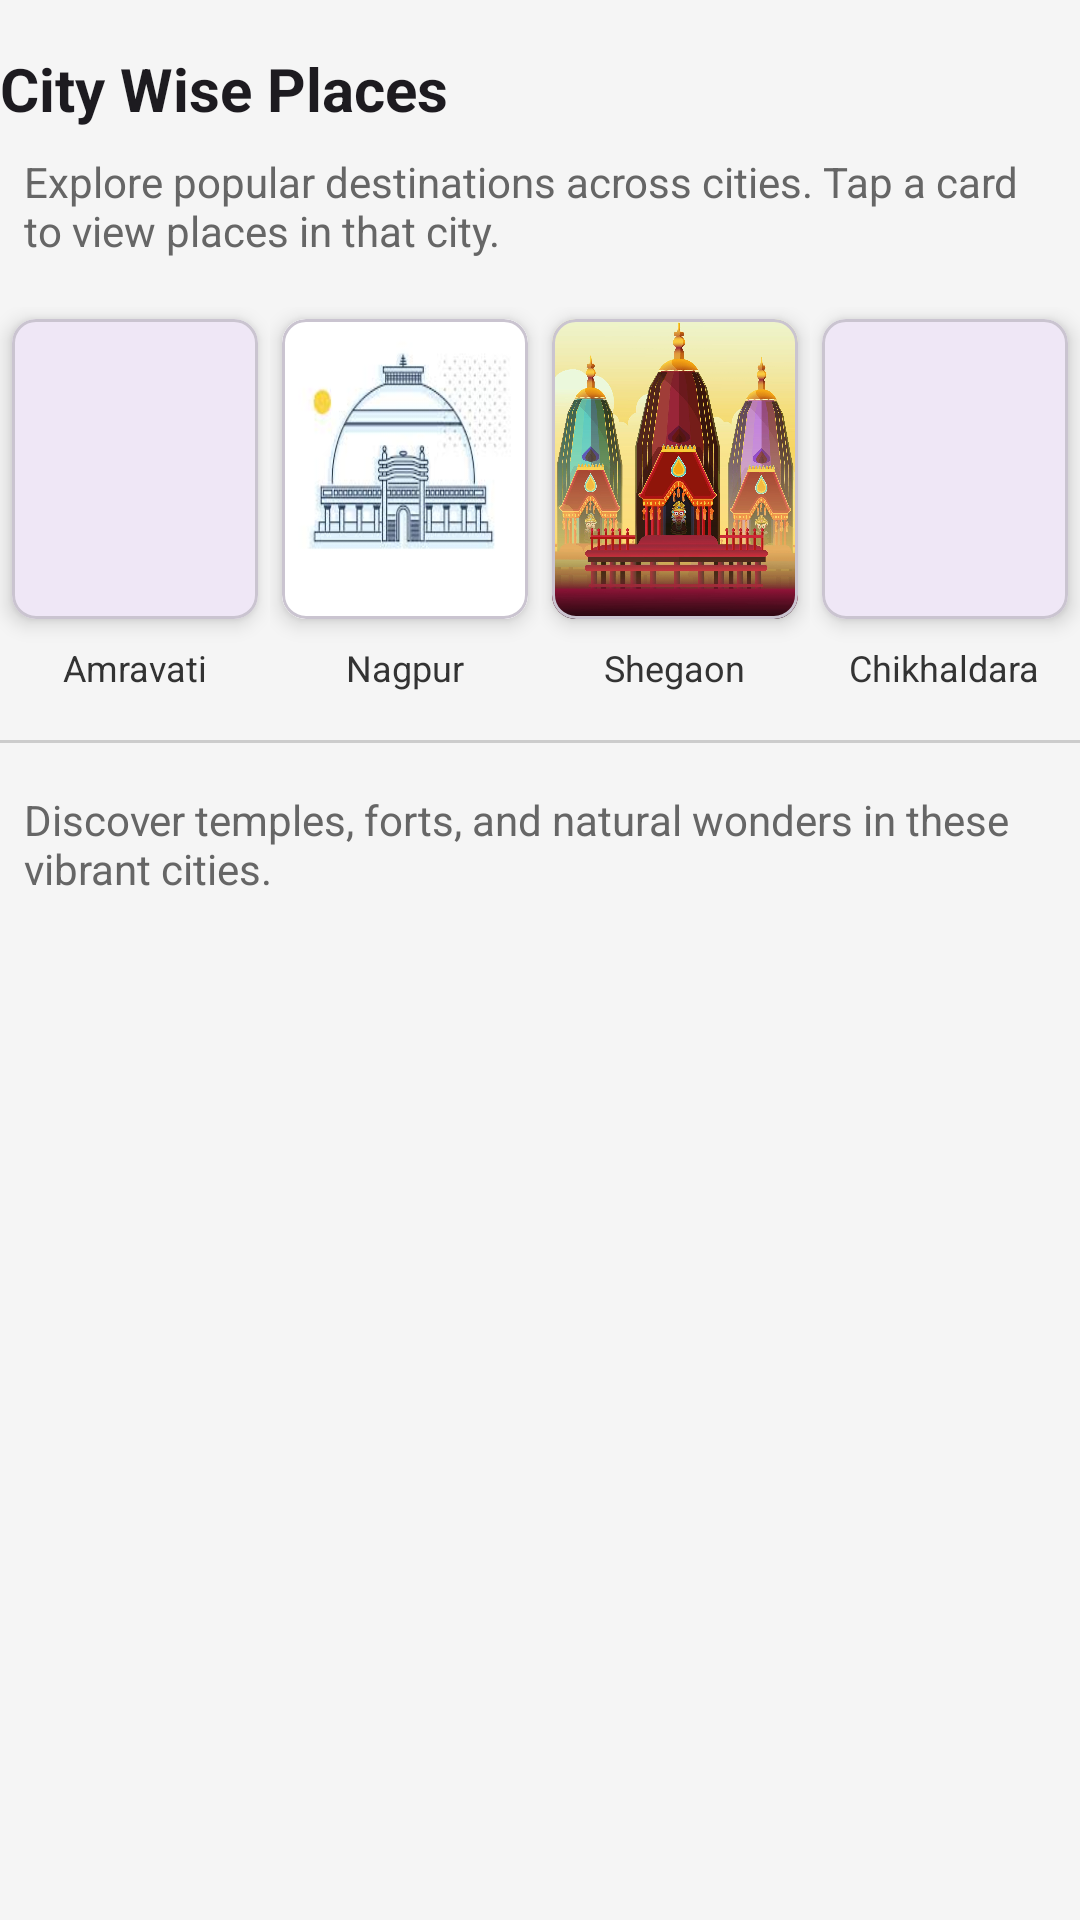

This screen was rendered from an Android layout file. Write that file and the resources it references.
<!-- AndroidManifest.xml: application theme Theme.TravalEva -->
<!-- res/layout/fragment_city_wise_places.xml -->
<?xml version="1.0" encoding="utf-8"?>
<androidx.constraintlayout.widget.ConstraintLayout
    xmlns:android="http://schemas.android.com/apk/res/android"
    xmlns:app="http://schemas.android.com/apk/res-auto"
    android:layout_width="match_parent"
    android:layout_height="match_parent"
    android:layout_margin="16dp"
    android:background="#F5F5F5">

    
<LinearLayout
android:id="@+id/select_airline_layout"
android:layout_width="match_parent"
android:layout_height="wrap_content"
android:orientation="horizontal"
android:layout_marginTop="16dp"
android:layout_marginEnd="16dp"
app:layout_constraintTop_toTopOf="parent">

<TextView
    android:layout_width="wrap_content"
    android:layout_height="wrap_content"
    android:textSize="20sp"
    android:textStyle="bold"
    style="@style/MaterialAlertDialog.Material3.Title.Text"
    android:text="City Wise Places"/>
</LinearLayout>

    
<TextView
android:id="@+id/description_text"
android:layout_width="match_parent"
android:layout_height="wrap_content"
android:text="Explore popular destinations across cities. Tap a card to view places in that city."
android:textSize="14sp"
android:textColor="#666666"
android:layout_marginTop="8dp"
android:paddingHorizontal="8dp"
app:layout_constraintTop_toBottomOf="@+id/select_airline_layout"/>

    
<LinearLayout
android:id="@+id/horizontalView"
android:layout_width="match_parent"
android:layout_height="wrap_content"
android:orientation="horizontal"
android:gravity="center"
android:layout_marginTop="16dp"
app:layout_constraintTop_toBottomOf="@+id/description_text">


<LinearLayout
    android:layout_width="0dp"
    android:layout_height="wrap_content"
    android:layout_weight="1"
    android:orientation="vertical"
    android:gravity="center">
    <com.google.android.material.card.MaterialCardView
        android:id="@+id/category1"
        android:layout_width="match_parent"
        android:layout_height="100dp"
        android:layout_margin="4dp"
        app:cardCornerRadius="8dp"
        app:cardElevation="4dp"
        android:clickable="true"
        android:focusable="true">
        <LinearLayout
            android:layout_width="match_parent"
            android:layout_height="match_parent"
            android:orientation="vertical">
            <ImageView
                android:layout_width="match_parent"
                android:layout_height="match_parent"
                android:src="@drawable/ic_category3"
                android:scaleType="fitXY" />
        </LinearLayout>
    </com.google.android.material.card.MaterialCardView>
    <TextView
        android:layout_width="wrap_content"
        android:layout_height="wrap_content"
        android:text="Amravati"
        android:textSize="12sp"
        android:textColor="#333333"
        android:layout_marginTop="4dp"/>
</LinearLayout>


<LinearLayout
    android:layout_width="0dp"
    android:layout_height="wrap_content"
    android:layout_weight="1"
    android:orientation="vertical"
    android:gravity="center">
    <com.google.android.material.card.MaterialCardView
        android:id="@+id/category2"
        android:layout_width="match_parent"
        android:layout_height="100dp"
        android:layout_margin="4dp"
        app:cardCornerRadius="8dp"
        app:cardElevation="4dp"
        android:clickable="true"
        android:focusable="true">
        <LinearLayout
            android:layout_width="match_parent"
            android:layout_height="match_parent"
            android:orientation="vertical">
            <ImageView
                android:layout_width="match_parent"
                android:layout_height="match_parent"
                android:scaleType="fitXY"
                android:src="@drawable/ic_category2" />
        </LinearLayout>
    </com.google.android.material.card.MaterialCardView>
    <TextView
        android:layout_width="wrap_content"
        android:layout_height="wrap_content"
        android:text="Nagpur"
        android:textSize="12sp"
        android:textColor="#333333"
        android:layout_marginTop="4dp"/>
</LinearLayout>


<LinearLayout
    android:layout_width="0dp"
    android:layout_height="wrap_content"
    android:layout_weight="1"
    android:orientation="vertical"
    android:gravity="center">
    <com.google.android.material.card.MaterialCardView
        android:id="@+id/category3"
        android:layout_width="match_parent"
        android:layout_height="100dp"
        android:layout_margin="4dp"
        app:cardCornerRadius="8dp"
        app:cardElevation="4dp"
        android:clickable="true"
        android:focusable="true">
        <LinearLayout
            android:layout_width="match_parent"
            android:layout_height="match_parent"
            android:orientation="vertical">
            <ImageView
                android:layout_width="match_parent"
                android:layout_height="match_parent"
                android:src="@drawable/ic_category1"
                android:scaleType="fitXY" />
        </LinearLayout>
    </com.google.android.material.card.MaterialCardView>
    <TextView
        android:layout_width="wrap_content"
        android:layout_height="wrap_content"
        android:text="Shegaon"
        android:textSize="12sp"
        android:textColor="#333333"
        android:layout_marginTop="4dp"/>
</LinearLayout>


<LinearLayout
    android:layout_width="0dp"
    android:layout_height="wrap_content"
    android:layout_weight="1"
    android:orientation="vertical"
    android:gravity="center">
    <com.google.android.material.card.MaterialCardView
        android:id="@+id/category4"
        android:layout_width="match_parent"
        android:layout_height="100dp"
        android:layout_margin="4dp"
        app:cardCornerRadius="8dp"
        app:cardElevation="4dp"
        android:clickable="true"
        android:focusable="true">
        <LinearLayout
            android:layout_width="match_parent"
            android:layout_height="match_parent"
            android:orientation="vertical">
            <ImageView
                android:layout_width="match_parent"
                android:layout_height="match_parent"
                android:src="@drawable/ic_category4"
                android:scaleType="fitXY" />
        </LinearLayout>
    </com.google.android.material.card.MaterialCardView>
    <TextView
        android:layout_width="wrap_content"
        android:layout_height="wrap_content"
        android:text="Chikhaldara"
        android:textSize="12sp"
        android:textColor="#333333"
        android:layout_marginTop="4dp"/>
</LinearLayout>
</LinearLayout>

    
<View
android:id="@+id/divider"
android:layout_width="match_parent"
android:layout_height="1dp"
android:background="#CCCCCC"
android:layout_marginTop="16dp"
app:layout_constraintTop_toBottomOf="@+id/horizontalView"/>

    
<TextView
android:id="@+id/info_text"
android:layout_width="match_parent"
android:layout_height="wrap_content"
android:text="Discover temples, forts, and natural wonders in these vibrant cities."
android:textSize="14sp"
android:textColor="#666666"
android:layout_marginTop="16dp"
android:paddingHorizontal="8dp"
app:layout_constraintTop_toBottomOf="@+id/divider"/>

    </androidx.constraintlayout.widget.ConstraintLayout>
<!-- resources referenced by this layout -->
<resources>
  <!-- drawable ic_category1: jpg bitmap (drawable, 270129 bytes) -->
  <!-- drawable ic_category2: jpeg bitmap (drawable, 6219 bytes) -->
  <style name="Theme.TravalEva" parent="Base.Theme.TravalEva" />
  <style name="Base.Theme.TravalEva" parent="Theme.Material3.DayNight.NoActionBar">
          
          
      </style>
</resources>
